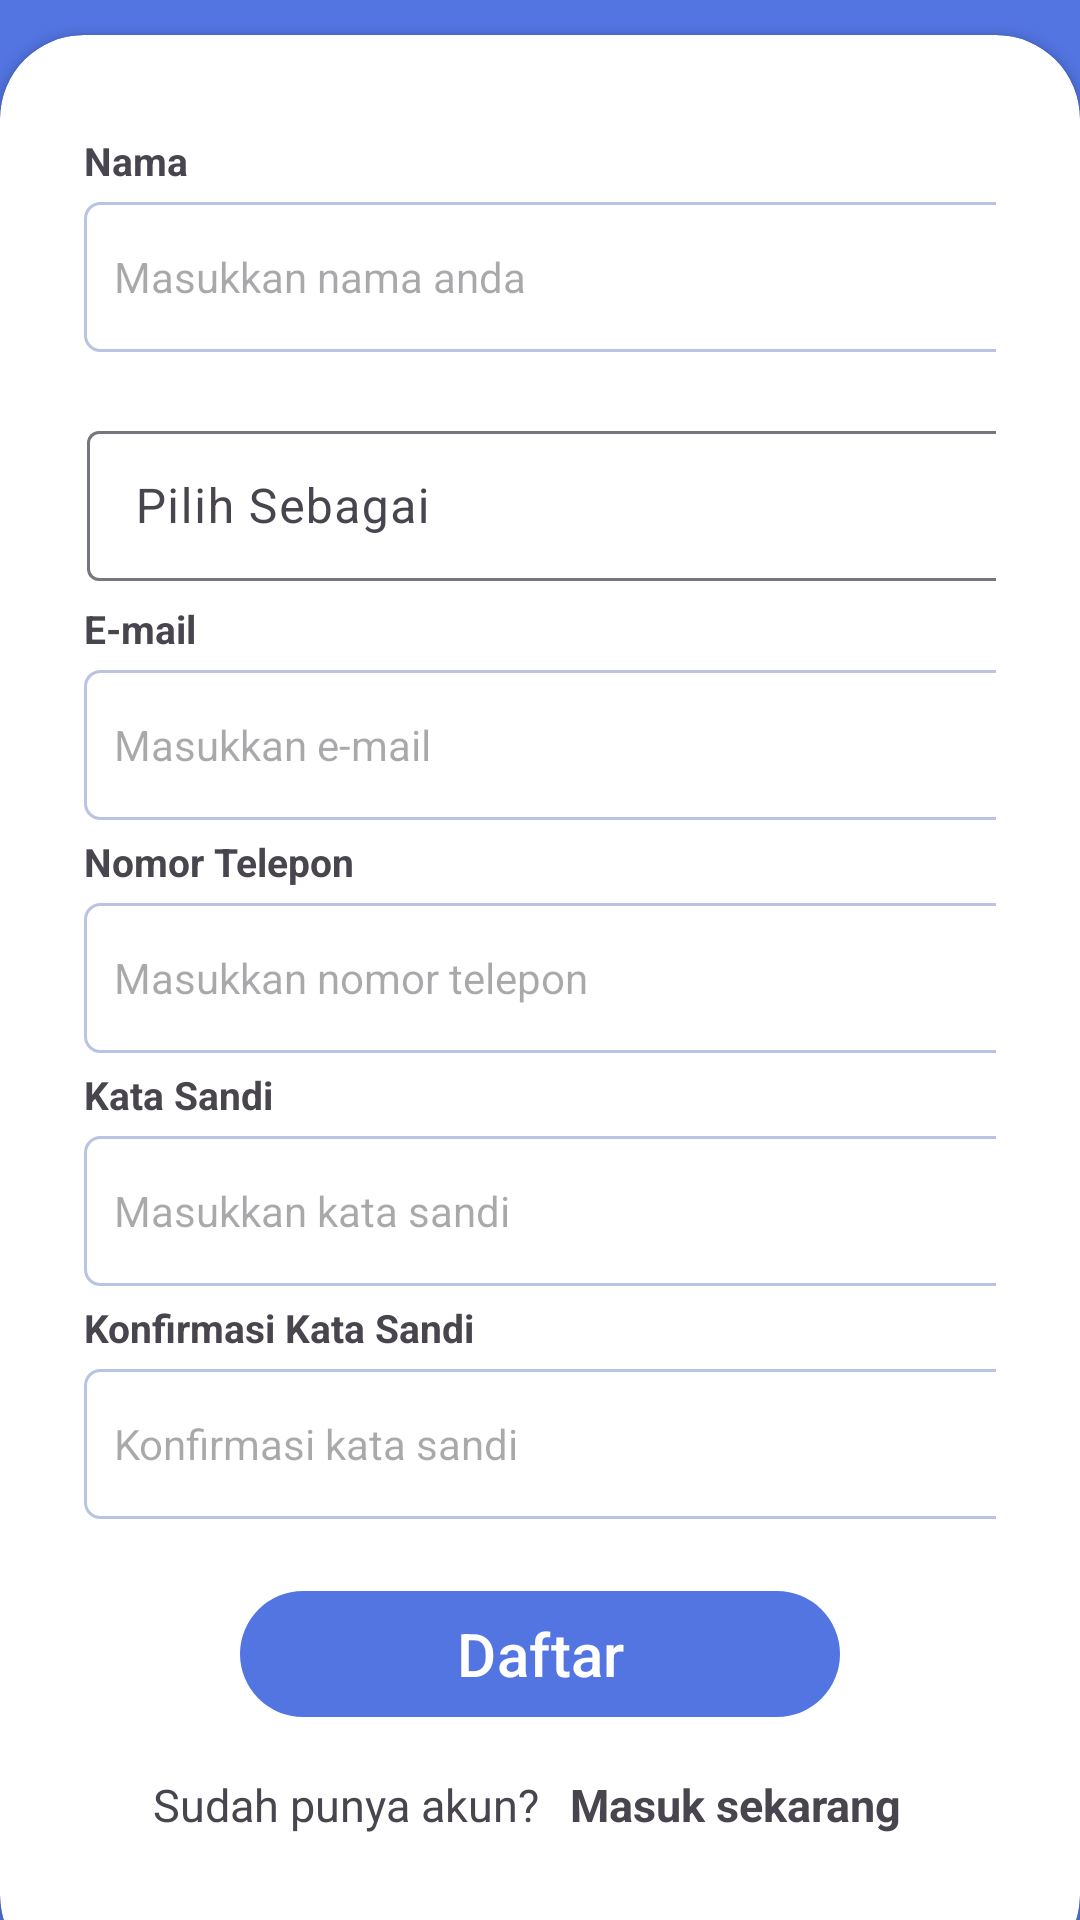

Android layout source for this screen:
<!-- AndroidManifest.xml: application theme Theme.Massive_LesUng -->
<!-- res/layout/activity_register.xml -->
<?xml version="1.0" encoding="utf-8"?>
<RelativeLayout xmlns:android="http://schemas.android.com/apk/res/android"
    xmlns:app="http://schemas.android.com/apk/res-auto"
    xmlns:tools="http://schemas.android.com/tools"
    android:layout_width="match_parent"
    android:layout_height="match_parent"
    android:background="@color/primary"
    tools:context=".RegisterActivity">

    <LinearLayout
        android:layout_width="match_parent"
        android:layout_height="match_parent"
        android:gravity="center_horizontal"
        android:layout_marginTop="65dp"
        android:layout_above="@+id/card_view">

        <TextView
            android:id="@+id/masuk"
            android:layout_width="wrap_content"
            android:layout_height="wrap_content"
            android:layout_marginRight="100dp"
            android:text="Masuk"
            android:textStyle="bold"
            android:textSize="25sp"
            android:alpha="0.5"
            android:textColor="@color/white"
            android:fontFamily="sans-serif-medium"/>

        <TextView
            android:layout_width="wrap_content"
            android:layout_height="wrap_content"
            android:fontFamily="sans-serif-medium"
            android:text="Daftar Akun"
            android:textColor="@color/white"
            android:textSize="25sp"
            android:textStyle="bold" />
    </LinearLayout>

    <androidx.cardview.widget.CardView
        android:id="@+id/card_view"
        android:layout_width="match_parent"
        android:layout_height="wrap_content"
        android:layout_alignParentBottom="true"
        app:cardCornerRadius="28dp"
        android:layout_marginBottom="-20dp">

        <LinearLayout
            android:layout_width="match_parent"
            android:layout_height="wrap_content"
            android:orientation="vertical"
            android:padding="28dp">

            <View
                android:layout_width="wrap_content"
                android:layout_height="5dp"/>

            <TextView
                android:layout_width="wrap_content"
                android:layout_height="wrap_content"
                android:text="Nama"
                android:textSize="13sp"
                android:textStyle="bold"/>

            <EditText
                android:id="@+id/edt_nama"
                android:layout_width="334dp"
                android:layout_height="50dp"
                android:layout_weight="1"
                android:layout_marginTop="5dp"
                android:background="@drawable/edit_text"
                android:drawablePadding="15dp"
                android:ems="10"
                android:gravity="center_vertical"
                android:hint="Masukkan nama anda"
                android:inputType="textPersonName"
                android:padding="10dp"
                android:textSize="14sp" />

            <View
                android:layout_width="wrap_content"
                android:layout_height="19dp"/>


            <com.google.android.material.textfield.TextInputLayout
                android:layout_width="334dp"
                android:layout_height="wrap_content"
                android:layout_margin="1dp"
                android:hint="@string/select"
                style="@style/Widget.Material3.TextInputLayout.OutlinedBox.ExposedDropdownMenu"
                app:cornerRadius="10dp"
                android:paddingTop="1dp"
                android:paddingBottom="1dp"
                android:gravity="center"
                >

                <AutoCompleteTextView
                    android:id="@+id/auto_complete_text"
                    android:layout_width="334dp"
                    android:layout_height="50dp"
                    android:inputType="none"
                    android:backgroundTint="@color/white"/>
            </com.google.android.material.textfield.TextInputLayout>

            <View
                android:layout_width="wrap_content"
                android:layout_height="5dp"/>

            <TextView
                android:layout_width="wrap_content"
                android:layout_height="wrap_content"
                android:text="E-mail"
                android:textSize="13sp"
                android:textStyle="bold"/>

            <EditText
                android:id="@+id/edt_email"
                android:layout_width="334dp"
                android:layout_height="50dp"
                android:layout_weight="1"
                android:layout_marginTop="5dp"
                android:background="@drawable/edit_text"
                android:drawablePadding="15dp"
                android:ems="10"
                android:gravity="center_vertical"
                android:hint="Masukkan e-mail"
                android:inputType="textPersonName"
                android:padding="10dp"
                android:textSize="14sp"
                />


            <View
                android:layout_width="wrap_content"
                android:layout_height="5dp"/>

            <TextView
                android:layout_width="wrap_content"
                android:layout_height="wrap_content"
                android:text="Nomor Telepon"
                android:textSize="13sp"
                android:textStyle="bold"/>

            <EditText
                android:id="@+id/edt_nohp"
                android:layout_width="334dp"
                android:layout_height="50dp"
                android:layout_weight="1"
                android:layout_marginTop="5dp"
                android:background="@drawable/edit_text"
                android:drawablePadding="15dp"
                android:ems="10"
                android:gravity="center_vertical"
                android:hint="Masukkan nomor telepon"
                android:inputType="textPersonName"
                android:padding="10dp"
                android:textSize="14sp"
                />


            <View
                android:layout_width="wrap_content"
                android:layout_height="5dp"/>

            <TextView
                android:layout_width="wrap_content"
                android:layout_height="wrap_content"
                android:text="Kata Sandi"
                android:textSize="13sp"
                android:textStyle="bold"/>

            <EditText
                android:id="@+id/edt_pass"
                android:layout_width="334dp"
                android:layout_height="50dp"
                android:layout_weight="1"
                android:layout_marginTop="5dp"
                android:background="@drawable/edit_text"
                android:drawablePadding="15dp"
                android:ems="10"
                android:gravity="center_vertical"
                android:hint="Masukkan kata sandi"
                android:inputType="textPersonName"
                android:padding="10dp"
                android:textSize="14sp"
                />


            <View
                android:layout_width="wrap_content"
                android:layout_height="5dp"/>

            <TextView
                android:layout_width="wrap_content"
                android:layout_height="wrap_content"
                android:text="Konfirmasi Kata Sandi"
                android:textSize="13sp"
                android:textStyle="bold"/>

            <EditText
                android:id="@+id/edt_comfirm_pass"
                android:layout_width="334dp"
                android:layout_height="50dp"
                android:layout_weight="1"
                android:layout_marginTop="5dp"
                android:background="@drawable/edit_text"
                android:drawablePadding="15dp"
                android:ems="10"
                android:gravity="center_vertical"
                android:hint="Konfirmasi kata sandi"
                android:inputType="textPersonName"
                android:padding="10dp"
                android:textSize="14sp"
                />


            <View
                android:layout_width="wrap_content"
                android:layout_height="20dp"/>

            <com.google.android.material.button.MaterialButton
                android:id="@+id/btn_register"
                android:layout_width="200dp"
                android:layout_height="50dp"
                android:layout_gravity="center"
                android:textSize="20sp"
                android:text="Daftar"
                app:cornerRadius="60dp"
                />

            <View
                android:layout_width="wrap_content"
                android:layout_height="5dp"/>

            <LinearLayout
                android:layout_width="match_parent"
                android:layout_height="wrap_content"
                android:padding="10dp"
                android:gravity="center">

                <TextView
                    android:layout_width="130dp"
                    android:layout_height="wrap_content"
                    android:gravity="center"
                    android:text="Sudah punya akun?"
                    android:textSize="15sp" />

                <TextView
                    android:layout_width="130dp"
                    android:layout_height="wrap_content"
                    android:gravity="center"
                    android:textSize="15sp"
                    android:textStyle="bold"
                    android:text="Masuk sekarang"
                    />
            </LinearLayout>

            <View
                android:layout_width="wrap_content"
                android:layout_height="10dp"/>

        </LinearLayout>

    </androidx.cardview.widget.CardView>



</RelativeLayout>
<!-- resources referenced by this layout -->
<resources>
  <color name="primary">#5375E2</color>
  <color name="white">#FFFFFFFF</color>
  <!-- drawable edit_text (drawable) -->
  <?xml version="1.0" encoding="utf-8"?>
  <selector xmlns:android="http://schemas.android.com/apk/res/android">
      <item>
          <shape android:shape="rectangle">
              <solid android:color="#ffffff"></solid>
              <corners android:radius="5dp"></corners>
              <stroke android:color="#BAC3E1" android:width="1dp"/>
          </shape>
      </item>
  </selector>
  <string name="select">Pilih Sebagai</string>
  <style name="Theme.Massive_LesUng" parent="Base.Theme.Massive_LesUng" />
  <style name="Base.Theme.Massive_LesUng" parent="Theme.Material3.DayNight.NoActionBar">
          
          <item name="colorPrimary">@color/primary</item>
          <item name="colorPrimaryVariant">@color/primary</item>
          <item name="colorOnPrimary">@color/white</item>
          
  
          
          <item name="colorSecondary">@color/secondary</item>
          <item name="colorSecondaryVariant">@color/secondary</item>
          <item name="colorOnSecondary">@color/black</item>
  
          
          <item name="android:statusBarColor">@color/primary</item>
      </style>
  <color name="secondary">#BCC4E3</color>
  <color name="black">#FF000000</color>
</resources>
